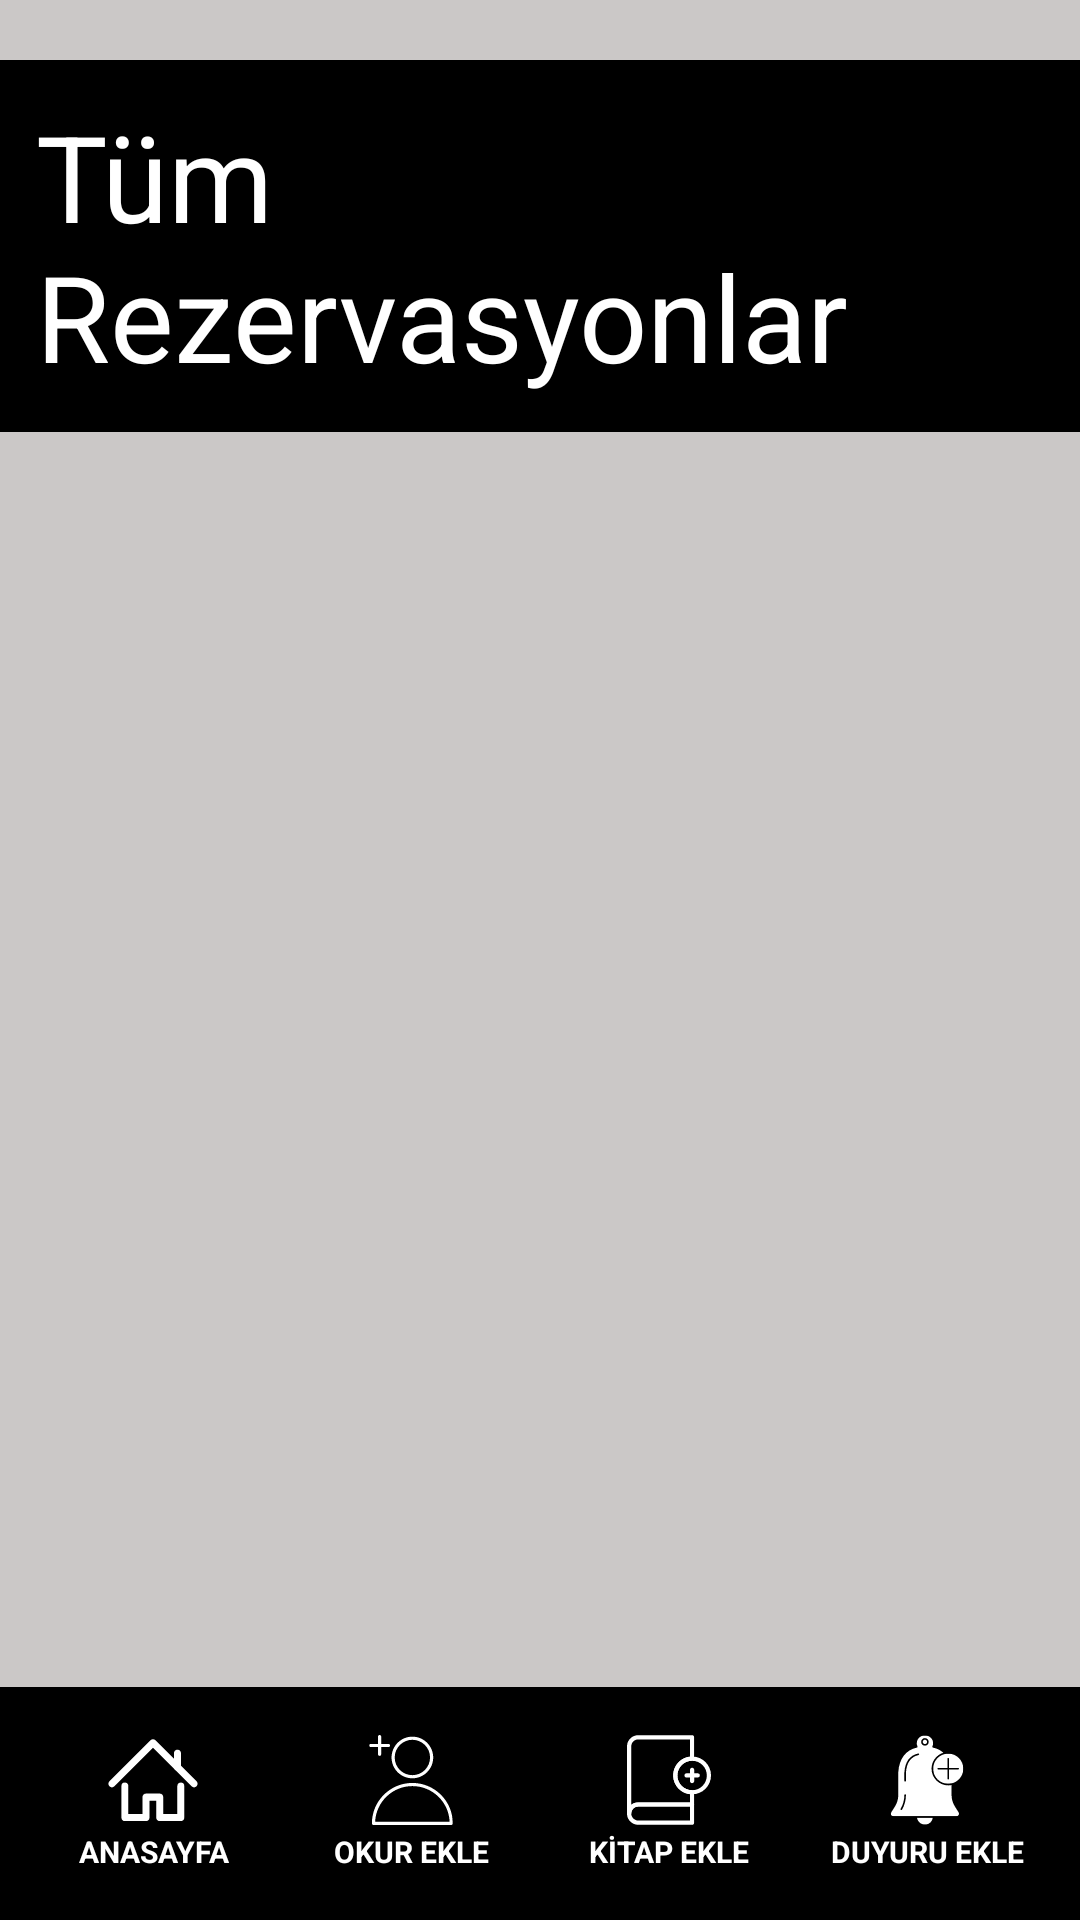

Layout XML and referenced resources for this Android screen:
<!-- AndroidManifest.xml: application theme Theme.TasarimProje -->
<!-- res/layout/activity_personel_all_rezervasyon.xml -->
<?xml version="1.0" encoding="utf-8"?>
<LinearLayout xmlns:android="http://schemas.android.com/apk/res/android"
    xmlns:app="http://schemas.android.com/apk/res-auto"
    xmlns:tools="http://schemas.android.com/tools"
    android:layout_width="match_parent"
    android:layout_height="match_parent"
    android:background="@color/backgroundColor"
    android:orientation="vertical"
    tools:context=".PersonelRezervasyonAll">


    <LinearLayout
        android:layout_width="match_parent"
        android:layout_height="wrap_content"
        android:orientation="vertical"
        android:background="@color/white"
        android:layout_gravity="center">



    </LinearLayout>
    <View
        android:layout_width="match_parent"
        android:layout_height="20dp"/>
    <LinearLayout

        android:layout_width="match_parent"
        android:layout_height="wrap_content"
        android:gravity="center"
        android:padding="12dp"
        android:background="@color/black">

        <TextView
            android:layout_width="wrap_content"
            android:layout_height="match_parent"
            android:text="Tüm Rezervasyonlar"
            android:textSize="40sp"
            android:layout_gravity="center_vertical"
            style="bold"
            android:textColor="@color/white"/>


    </LinearLayout>
    <View
        android:layout_width="match_parent"
        android:layout_height="20dp"/>


    <androidx.recyclerview.widget.RecyclerView
        android:id="@+id/recyclerView"
        android:layout_width="match_parent"
        android:layout_height="wrap_content"
        android:layout_weight="1"/>



    <LinearLayout
        android:layout_width="fill_parent"
        android:layout_height="wrap_content"
        android:background="@color/black"
        android:orientation="horizontal"
        app:layout_constraintEnd_toEndOf="parent"
        app:layout_constraintStart_toStartOf="parent"
        app:layout_constraintTop_toTopOf="parent"
        android:baselineAligned="false">

        <LinearLayout
            android:layout_width="wrap_content"
            android:layout_height="wrap_content"

            android:layout_marginStart="16dp"
            android:layout_marginTop="16dp"
            android:layout_marginBottom="16dp"
            android:layout_weight="1"
            android:gravity="start"
            android:orientation="vertical"
            tools:ignore="UseCompoundDrawables">


            <ImageView
                android:id="@+id/btnAnasayfa"
                android:layout_width="30dp"
                android:layout_height="30dp"
                android:layout_gravity="center"
                android:src="@drawable/home"
                android:contentDescription="@string/todo" />

            <TextView
                android:id="@+id/textView3"
                android:layout_width="match_parent"
                android:layout_height="0dp"
                android:layout_marginTop="2dp"
                android:layout_weight="1"
                android:gravity="center"
                android:text="@string/anasayfa"
                android:textColor="@color/white"
                android:textSize="10sp"
                android:textStyle="bold"
                tools:ignore="NestedWeights,SmallSp" />

        </LinearLayout>

        <LinearLayout
            android:layout_width="wrap_content"
            android:layout_height="wrap_content"
            android:layout_marginStart="16dp"
            android:layout_marginTop="16dp"
            android:layout_marginBottom="16dp"
            android:layout_weight="1"
            android:orientation="vertical"
            tools:ignore="UseCompoundDrawables">

            <ImageView
                android:id="@+id/btnOkurEkle"
                android:layout_width="30dp"
                android:layout_height="30dp"
                android:layout_gravity="center"
                android:src="@drawable/add_user"
                android:contentDescription="@string/todo" />

            <TextView
                android:id="@+id/textView5"
                android:layout_width="match_parent"
                android:layout_height="wrap_content"
                android:layout_marginTop="2dp"
                android:text="@string/okur_ekle"
                android:textAlignment="center"
                android:textColor="@color/white"
                android:textSize="10sp"
                android:textStyle="bold"
                tools:ignore="SmallSp" />
        </LinearLayout>

        <LinearLayout
            android:layout_width="wrap_content"
            android:layout_height="wrap_content"
            android:layout_marginStart="16dp"
            android:layout_marginTop="16dp"
            android:layout_marginBottom="16dp"
            android:layout_weight="1"
            android:orientation="vertical"
            tools:ignore="UseCompoundDrawables">

            <ImageView
                android:id="@+id/btnKitapEkle"
                android:layout_width="30dp"
                android:layout_height="30dp"
                android:layout_gravity="center"
                android:src="@drawable/book_add"
                android:contentDescription="@string/todo" />

            <TextView
                android:id="@+id/textView6"
                android:layout_width="match_parent"
                android:layout_height="wrap_content"
                android:layout_marginTop="2dp"
                android:text="@string/kitap_ekle"
                android:textAlignment="center"
                android:textColor="@color/white"
                android:textSize="10sp"
                android:textStyle="bold"
                tools:ignore="SmallSp" />
        </LinearLayout>

        <LinearLayout
            android:layout_width="wrap_content"
            android:layout_height="wrap_content"
            android:layout_marginLeft="16dp"
            android:layout_marginTop="16dp"
            android:layout_marginRight="16dp"
            android:layout_marginBottom="16dp"
            android:layout_weight="1"
            android:gravity="end"
            android:orientation="vertical"
            tools:ignore="UseCompoundDrawables">

            <ImageView
                android:id="@+id/btnDuyuruEkle"
                android:layout_width="30dp"
                android:layout_height="30dp"
                android:layout_gravity="center"
                android:src="@drawable/notice"
                android:contentDescription="@string/todo" />

            <TextView
                android:id="@+id/textView7"
                android:layout_width="match_parent"
                android:layout_height="wrap_content"
                android:layout_marginTop="2dp"
                android:text="@string/duyuru_ekle"

                android:textAlignment="center"

                android:textColor="@color/white"
                android:textSize="10sp"
                android:textStyle="bold"
                tools:ignore="SmallSp" />
        </LinearLayout>


    </LinearLayout>

</LinearLayout>
<!-- resources referenced by this layout -->
<resources>
  <color name="backgroundColor">#CBC8C7</color>
  <color name="black">#FF000000</color>
  <color name="white">#FFFFFFFF</color>
  <!-- drawable add_user (drawable) -->
  <vector android:height="50dp" android:viewportHeight="375"
      android:viewportWidth="375" android:width="50dp" xmlns:android="http://schemas.android.com/apk/res/android">
      <group>
          <clip-path android:pathData="M13.13,0L361.88,0L361.88,375L13.13,375ZM13.13,0"/>
          <path android:fillColor="#ffffff" android:fillType="nonZero" android:pathData="M193.23,180.46C241.04,180.46 280.01,141.49 280.01,93.68C280.01,45.87 241.04,6.9 193.23,6.9C145.42,6.9 106.45,45.87 106.45,93.68C106.45,141.82 145.42,180.46 193.23,180.46ZM193.23,20C233.84,20 266.91,53.07 266.91,93.68C266.91,134.29 234.16,167.36 193.23,167.36C152.3,167.36 119.55,134.29 119.55,93.68C119.55,53.07 152.63,20 193.23,20ZM193.23,199.78C100.23,199.78 24.59,275.43 24.59,368.43C24.59,372.03 27.54,374.97 31.14,374.97L355,374.97C358.6,374.97 361.55,372.03 361.55,368.43C361.88,275.43 286.23,199.78 193.23,199.78ZM38.01,361.88C41.61,279.36 109.73,212.88 193.23,212.88C276.73,212.88 345.18,279.03 348.45,361.88ZM50.13,50.13L19.68,50.13C16.07,50.13 13.13,47.18 13.13,43.58C13.13,39.98 16.07,37.03 19.68,37.03L50.13,37.03L50.13,6.57C50.13,2.97 53.07,0.03 56.68,0.03C60.28,0.03 63.23,2.97 63.23,6.57L63.23,37.03L93.68,37.03C97.29,37.03 100.23,39.98 100.23,43.58C100.23,47.18 97.29,50.13 93.68,50.13L63.23,50.13L63.23,80.58C63.23,84.18 60.28,87.13 56.68,87.13C53.07,87.13 50.13,84.18 50.13,80.58ZM50.13,50.13"/>
      </group>
  </vector>
  <!-- drawable book_add: vector/xml drawable (drawable, 2811 chars, omitted) -->
  <!-- drawable home (drawable) -->
  <vector android:height="50dp" android:viewportHeight="375"
      android:viewportWidth="375" android:width="50dp" xmlns:android="http://schemas.android.com/apk/res/android">
      <group>
          <clip-path android:pathData="M55,197L319,197L319,358.92L55,358.92ZM55,197"/>
          <path android:fillColor="#ffffff" android:fillType="nonZero" android:pathData="M303.75,358.84L215.52,358.84C207.38,358.84 200.79,352.25 200.79,344.11L200.79,273.44L173.05,273.44L173.05,344.11C173.05,352.25 166.46,358.84 158.33,358.84L70.09,358.84C61.95,358.84 55.36,352.25 55.36,344.11L55.36,212.14C55.36,204.01 61.95,197.42 70.09,197.42C78.22,197.42 84.81,204.01 84.81,212.14L84.81,329.39L143.6,329.39L143.6,258.71C143.6,250.58 150.2,243.99 158.33,243.99L215.52,243.99C223.64,243.99 230.24,250.58 230.24,258.71L230.24,329.39L289.03,329.39L289.03,212.14C289.03,204.01 295.62,197.42 303.75,197.42C311.89,197.42 318.48,204.01 318.48,212.14L318.48,344.11C318.48,352.25 311.89,358.84 303.75,358.84"/>
      </group>
      <path android:fillColor="#ffffff" android:fillType="nonZero" android:pathData="M358.67,218.24C354.9,218.24 351.13,216.8 348.26,213.93L187.49,53.16L26.72,213.93C20.97,219.68 11.65,219.68 5.9,213.93C0.15,208.18 0.15,198.85 5.9,193.1L177.08,21.92C182.83,16.17 192.15,16.17 197.9,21.92L369.08,193.1C374.83,198.85 374.83,208.18 369.08,213.93C366.21,216.8 362.44,218.24 358.67,218.24"/>
      <path android:fillColor="#ffffff" android:fillType="nonZero" android:pathData="M289.41,148.99C281.28,148.99 274.69,142.4 274.69,134.27L274.69,75.73C274.69,67.6 281.28,61.01 289.41,61.01C297.55,61.01 304.14,67.6 304.14,75.73L304.14,134.27C304.14,142.4 297.55,148.99 289.41,148.99"/>
  </vector>
  <!-- drawable notice: vector/xml drawable (drawable, 3353 chars, omitted) -->
  <string name="anasayfa">ANASAYFA</string>
  <string name="duyuru_ekle">DUYURU EKLE</string>
  <string name="kitap_ekle">KİTAP EKLE</string>
  <string name="okur_ekle">OKUR EKLE</string>
  <string name="todo">TODO</string>
  <style name="Theme.TasarimProje" parent="Base.Theme.TasarimProje" />
  <style name="Base.Theme.TasarimProje" parent="Theme.AppCompat.DayNight.NoActionBar">
          
          
      </style>
</resources>
